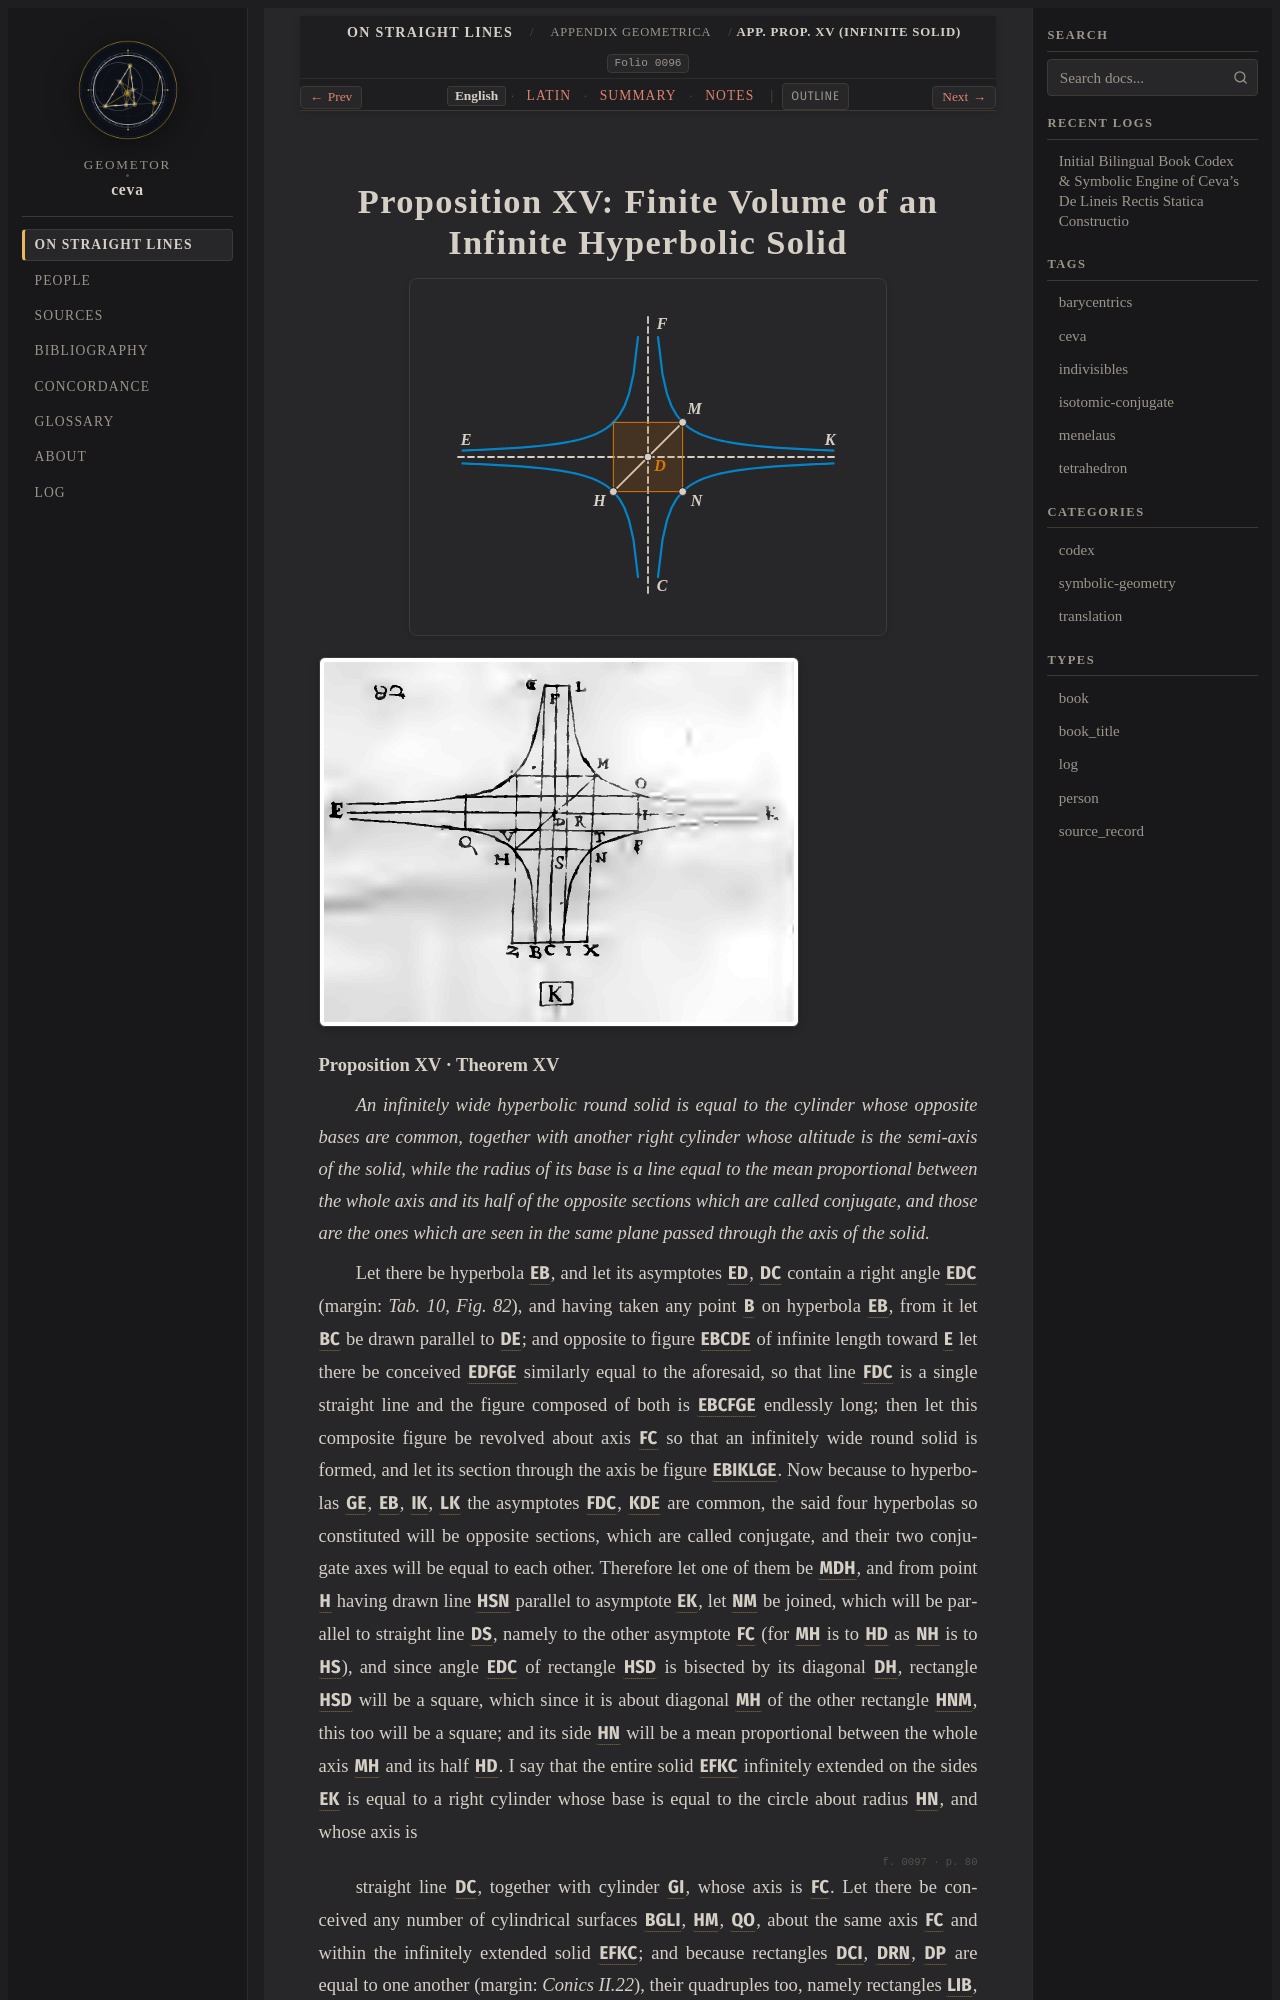

repository: geometor/ceva · page: de_lineis_rectis/appendix_geometrica/prop_15/index.html · generator: sphinx

:layout: book
:order: 15
:canonical_id: appendix_geometrica_prop_15
:breadcrumb_title: App. Prop. XV (Infinite Solid)
:folio: 0096
:tracks: English: index | Latin: la | Summary: summary | Notes: notes

.. _appendix-geometrica-prop-15:
.. _appendix-geometrica-prop-15-en:
